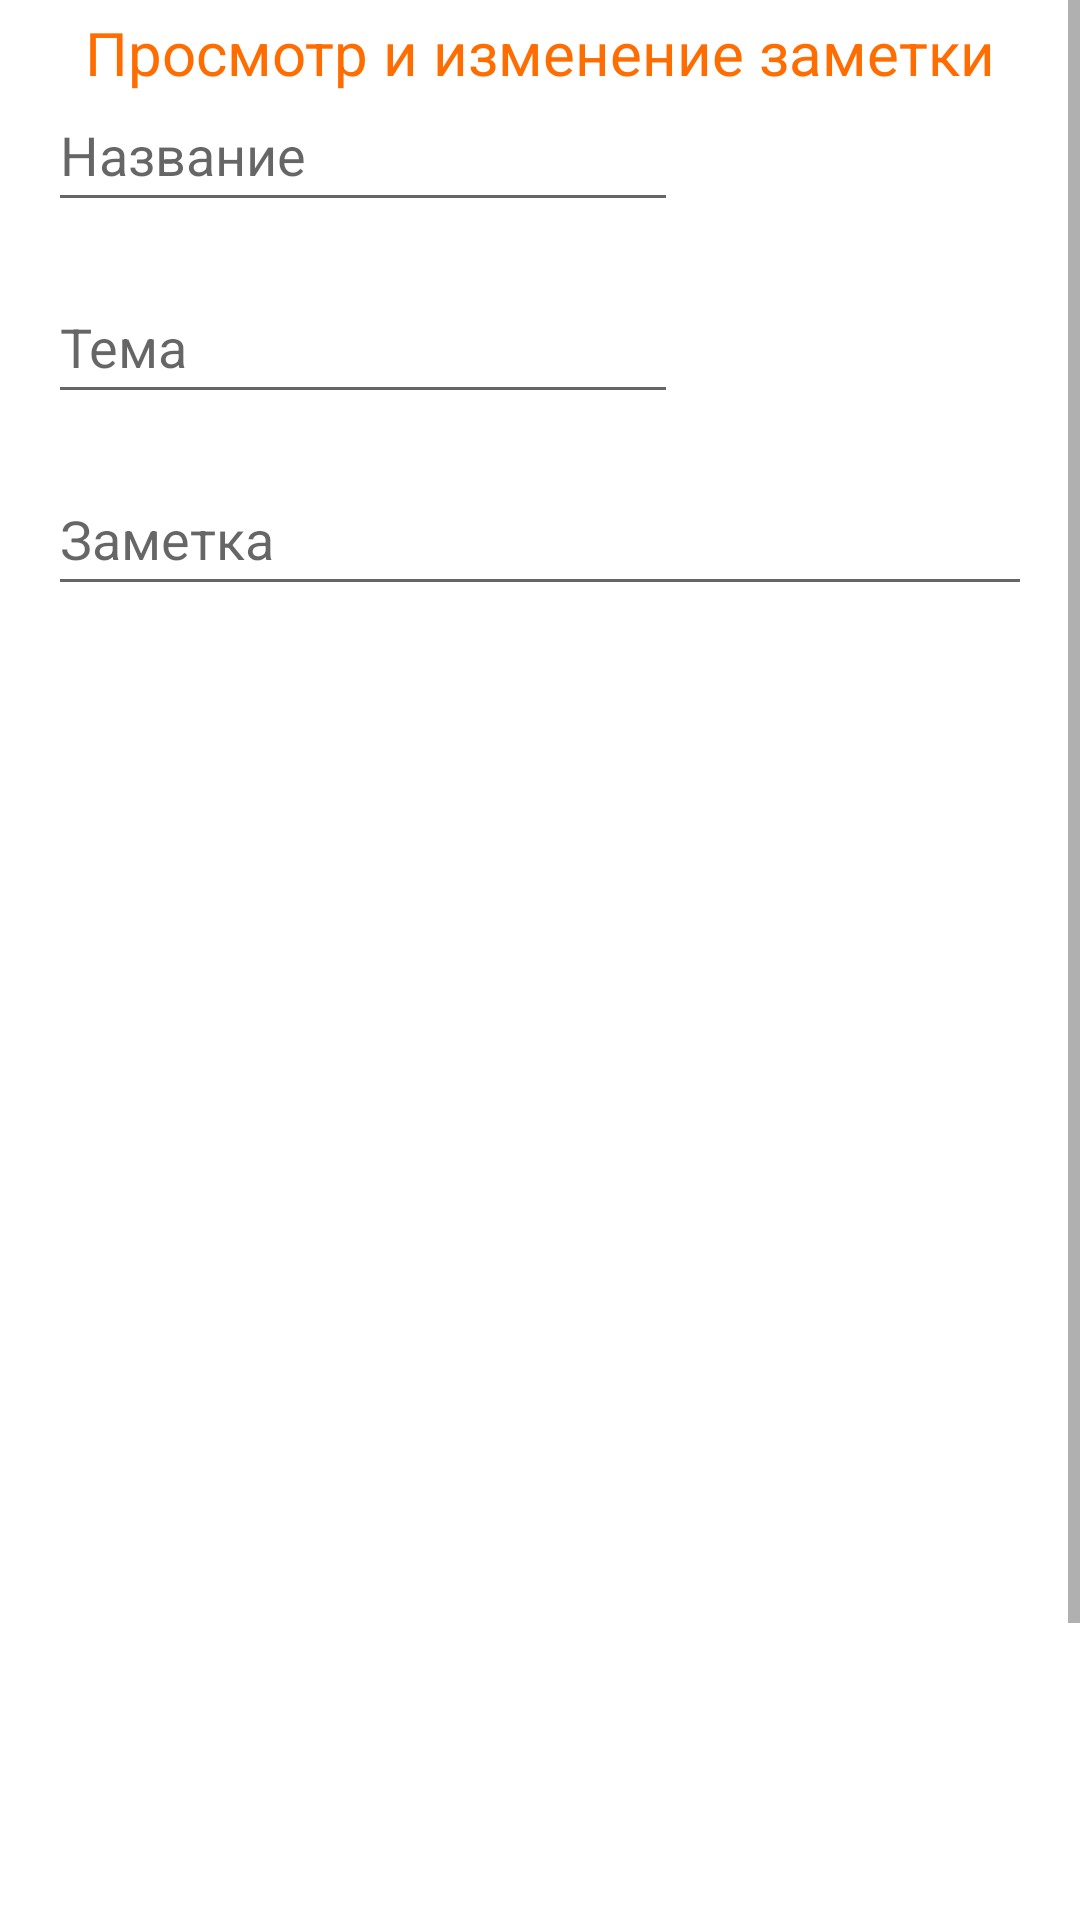

Here is an Android app screen rendered from its layout file. Give the layout XML and the strings, colors and styles it references.
<!-- AndroidManifest.xml: application theme Theme.SmNotes -->
<!-- res/layout/fragment_show_notes.xml -->
<?xml version="1.0" encoding="utf-8"?>
<FrameLayout xmlns:android="http://schemas.android.com/apk/res/android"
    xmlns:app="http://schemas.android.com/apk/res-auto"
    xmlns:tools="http://schemas.android.com/tools"
    android:layout_height="match_parent"
    android:layout_width="match_parent"
    tools:context=".ShowNotesFragment">


    <ScrollView
        android:layout_width="match_parent"
        android:layout_height="match_parent">

        <LinearLayout
            android:layout_width="match_parent"
            android:layout_height="wrap_content"
            android:orientation="vertical">


            <ScrollView
                android:layout_width="match_parent"
                android:layout_height="697dp">

                <androidx.constraintlayout.widget.ConstraintLayout
                    android:layout_width="match_parent"
                    android:layout_height="match_parent">


                    <TextView
                        android:id="@+id/textView"
                        android:layout_width="wrap_content"
                        android:layout_height="wrap_content"
                        android:layout_marginTop="4dp"
                        android:text="Просмотр и изменение заметки"
                        android:textColor="#FF6D00"
                        android:textSize="20sp"
                        app:layout_constraintEnd_toEndOf="parent"
                        app:layout_constraintStart_toStartOf="parent"
                        app:layout_constraintTop_toTopOf="parent" />

                    <EditText
                        android:id="@+id/ShowName"
                        android:layout_width="wrap_content"
                        android:layout_height="48dp"
                        android:layout_marginStart="16dp"
                        android:layout_marginTop="26dp"
                        android:ems="10"
                        android:hint="Название"
                        android:inputType="textPersonName"
                        app:layout_constraintStart_toStartOf="parent"
                        app:layout_constraintTop_toTopOf="parent" />

                    <EditText
                        android:id="@+id/ShowTopic"
                        android:layout_width="wrap_content"
                        android:layout_height="48dp"
                        android:layout_marginStart="16dp"
                        android:layout_marginTop="16dp"
                        android:ems="10"
                        android:hint="Тема"
                        android:inputType="textPersonName"
                        app:layout_constraintStart_toStartOf="parent"
                        app:layout_constraintTop_toBottomOf="@+id/ShowName" />

                    <MultiAutoCompleteTextView
                        android:id="@+id/ShowNote"
                        android:layout_width="match_parent"
                        android:layout_height="wrap_content"
                        android:layout_marginStart="16dp"
                        android:layout_marginTop="16dp"
                        android:layout_marginEnd="16dp"
                        android:hint="Заметка"
                        android:maxLines="22"
                        android:minHeight="48dp"
                        app:layout_constraintEnd_toEndOf="parent"
                        app:layout_constraintStart_toStartOf="parent"
                        app:layout_constraintTop_toBottomOf="@+id/ShowTopic" />

                </androidx.constraintlayout.widget.ConstraintLayout>
            </ScrollView>

            <LinearLayout
                android:layout_width="match_parent"
                android:layout_height="match_parent"
                android:orientation="horizontal">

                <ImageButton
                    android:id="@+id/btShow_toHome"
                    app:tint="#FF6D00"
                    android:layout_width="80dp"
                    android:layout_height="60dp"
                    android:background="#00FFFFFF"
                    android:scaleType="fitXY"
                    android:src="?attr/actionModeCloseDrawable" />

                <Button
                    android:id="@+id/btDell"
                    android:layout_width="wrap_content"
                    android:layout_height="wrap_content"
                    android:layout_weight="1"
                    android:text="Удалить" />

                <ImageButton
                    android:id="@+id/btshowSave"
                    android:layout_width="80dp"
                    android:layout_height="60dp"
                    android:background="#00FFFFFF"
                    android:scaleType="fitXY"
                    android:src="@drawable/baseline_save_24"
                    app:tint="#FF6D00" />

                <ImageButton
                    android:id="@+id/btNewNote"
                    android:layout_width="60dp"
                    android:layout_height="60dp"

                    android:background="#00FF5722"
                    android:scaleType="fitXY"
                    android:src="@drawable/baseline_note_add_24"
                    app:tint="#FF6D00" />

            </LinearLayout>

        </LinearLayout>
    </ScrollView>
</FrameLayout>
<!-- resources referenced by this layout -->
<resources>
  <!-- drawable baseline_note_add_24 (drawable) -->
  <vector android:autoMirrored="true" android:height="24dp"
      android:tint="#FF6D00" android:viewportHeight="24"
      android:viewportWidth="24" android:width="24dp" xmlns:android="http://schemas.android.com/apk/res/android">
      <path android:fillColor="@android:color/white" android:pathData="M14,2L6,2c-1.1,0 -1.99,0.9 -1.99,2L4,20c0,1.1 0.89,2 1.99,2L18,22c1.1,0 2,-0.9 2,-2L20,8l-6,-6zM16,16h-3v3h-2v-3L8,16v-2h3v-3h2v3h3v2zM13,9L13,3.5L18.5,9L13,9z"/>
  </vector>
  <!-- drawable baseline_save_24 (drawable) -->
  <vector android:height="24dp" android:tint="#FF6D00"
      android:viewportHeight="24" android:viewportWidth="24"
      android:width="24dp" xmlns:android="http://schemas.android.com/apk/res/android">
      <path android:fillColor="@android:color/white" android:pathData="M17,3L5,3c-1.11,0 -2,0.9 -2,2v14c0,1.1 0.89,2 2,2h14c1.1,0 2,-0.9 2,-2L21,7l-4,-4zM12,19c-1.66,0 -3,-1.34 -3,-3s1.34,-3 3,-3 3,1.34 3,3 -1.34,3 -3,3zM15,9L5,9L5,5h10v4z"/>
  </vector>
  <style name="Theme.SmNotes" parent="Theme.MaterialComponents.Light.DarkActionBar">
          
          <item name="colorPrimary">#FF6D00</item>
          <item name="colorPrimaryVariant">#000000</item>
          <item name="colorOnPrimary">@color/white</item>
          
          <item name="colorSecondary">@color/teal_200</item>
          <item name="colorSecondaryVariant">@color/teal_700</item>
          <item name="colorOnSecondary">@color/black</item>
          
          <item name="android:statusBarColor">#000000</item>
          
      </style>
  <color name="white">#FFFFFFFF</color>
  <color name="teal_200">#FF03DAC5</color>
  <color name="teal_700">#FF018786</color>
  <color name="black">#FF000000</color>
</resources>
